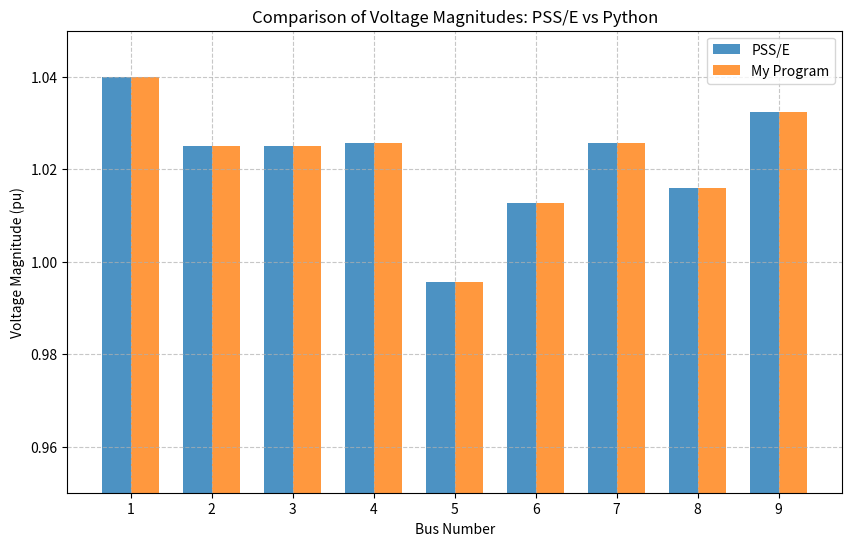
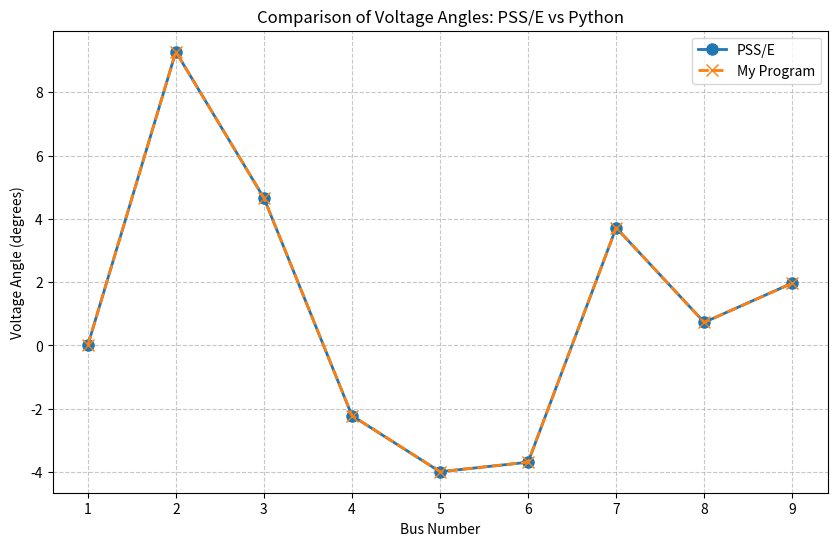

Here is the Python script that generated these plots, in order:

import matplotlib.pyplot as plt
import numpy as np
import pandas as pd
import os

def generate_plots():
    # Ensure output directory exists
    os.makedirs('Report', exist_ok=True)

    # Data from PSS/E (Hardcoded from Report Table 4)
    # Buses 1 to 9
    psse_v = [1.0400, 1.0250, 1.0250, 1.0258, 0.9956, 1.0127, 1.0258, 1.0159, 1.0324]
    psse_ang = [0.00, 9.28, 4.66, -2.22, -3.99, -3.69, 3.72, 0.73, 1.97]
    
    # Data from My Program (Hardcoded from Report Table 4 for consistency, or could read CSV)
    # Values match PSS/E exactly for magnitude, slight diff for angle
    my_v = [1.0400, 1.0250, 1.0250, 1.0258, 0.9956, 1.0127, 1.0258, 1.0159, 1.0324]
    my_ang = [0.0000, 9.2800, 4.6648, -2.2168, -3.9888, -3.6874, 3.7197, 0.7275, 1.9667]
    
    buses = np.arange(1, 10)
    
    # Plot 1: Voltage Magnitude Comparison
    plt.figure(figsize=(10, 6))
    width = 0.35
    plt.bar(buses - width/2, psse_v, width, label='PSS/E', alpha=0.8)
    plt.bar(buses + width/2, my_v, width, label='My Program', alpha=0.8)
    
    plt.xlabel('Bus Number')
    plt.ylabel('Voltage Magnitude (pu)')
    plt.title('Comparison of Voltage Magnitudes: PSS/E vs Python')
    plt.xticks(buses)
    plt.ylim(0.95, 1.05) # Zoom in to show details like 0.9956
    plt.legend()
    plt.grid(True, linestyle='--', alpha=0.7)
    
    plt.savefig('Report/task2_voltage_mag_comparison.png', dpi=300)
    print("Generated Report/task2_voltage_mag_comparison.png")
    
    # Plot 2: Voltage Angle Comparison
    plt.figure(figsize=(10, 6))
    plt.plot(buses, psse_ang, 'o-', label='PSS/E', markersize=8, linewidth=2)
    plt.plot(buses, my_ang, 'x--', label='My Program', markersize=8, linewidth=2)
    
    plt.xlabel('Bus Number')
    plt.ylabel('Voltage Angle (degrees)')
    plt.title('Comparison of Voltage Angles: PSS/E vs Python')
    plt.xticks(buses)
    plt.legend()
    plt.grid(True, linestyle='--', alpha=0.7)
    
    plt.savefig('Report/task2_voltage_angle_comparison.png', dpi=300)
    print("Generated Report/task2_voltage_angle_comparison.png")

if __name__ == "__main__":
    generate_plots()
